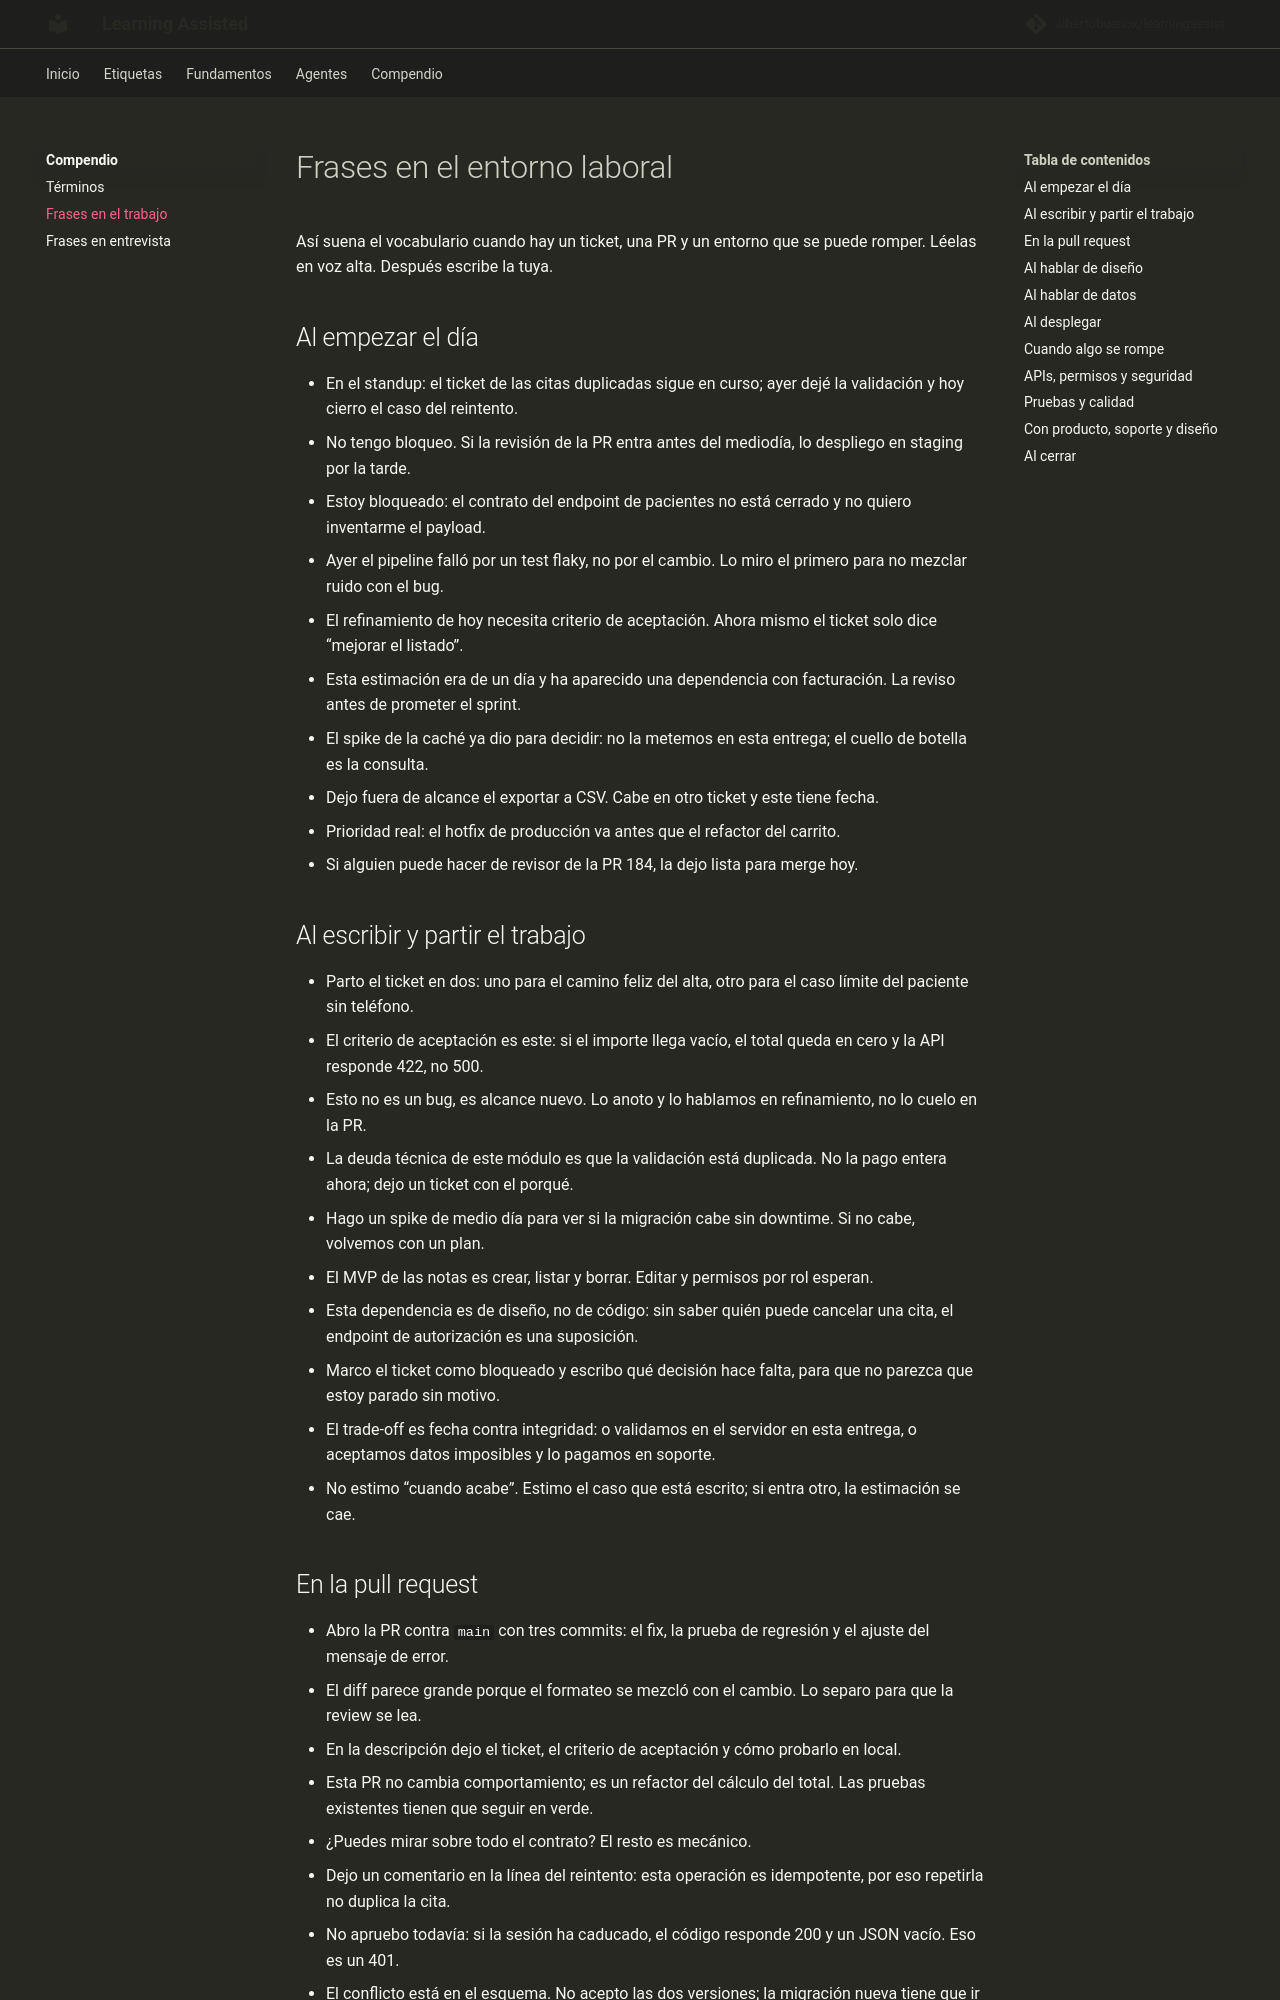

repository: albertobuenox/learningassist · page: compendio/frases-trabajo/index.html · generator: mkdocs

# Frases en el entorno laboral

Así suena el vocabulario cuando hay un ticket, una PR y un entorno que se puede romper. Léelas en voz alta. Después escribe la tuya.

## Al empezar el día

- En el standup: el ticket de las citas duplicadas sigue en curso; ayer dejé la validación y hoy cierro el caso del reintento.
- No tengo bloqueo. Si la revisión de la PR entra antes del mediodía, lo despliego en staging por la tarde.
- Estoy bloqueado: el contrato del endpoint de pacientes no está cerrado y no quiero inventarme el payload.
- Ayer el pipeline falló por un test flaky, no por el cambio. Lo miro el primero para no mezclar ruido con el bug.
- El refinamiento de hoy necesita criterio de aceptación. Ahora mismo el ticket solo dice “mejorar el listado”.
- Esta estimación era de un día y ha aparecido una dependencia con facturación. La reviso antes de prometer el sprint.
- El spike de la caché ya dio para decidir: no la metemos en esta entrega; el cuello de botella es la consulta.
- Dejo fuera de alcance el exportar a CSV. Cabe en otro ticket y este tiene fecha.
- Prioridad real: el hotfix de producción va antes que el refactor del carrito.
- Si alguien puede hacer de revisor de la PR 184, la dejo lista para merge hoy.

## Al escribir y partir el trabajo

- Parto el ticket en dos: uno para el camino feliz del alta, otro para el caso límite del paciente sin teléfono.
- El criterio de aceptación es este: si el importe llega vacío, el total queda en cero y la API responde 422, no 500.
- Esto no es un bug, es alcance nuevo. Lo anoto y lo hablamos en refinamiento, no lo cuelo en la PR.
- La deuda técnica de este módulo es que la validación está duplicada. No la pago entera ahora; dejo un ticket con el porqué.
- Hago un spike de medio día para ver si la migración cabe sin downtime. Si no cabe, volvemos con un plan.
- El MVP de las notas es crear, listar y borrar. Editar y permisos por rol esperan.
- Esta dependencia es de diseño, no de código: sin saber quién puede cancelar una cita, el endpoint de autorización es una suposición.
- Marco el ticket como bloqueado y escribo qué decisión hace falta, para que no parezca que estoy parado sin motivo.
- El trade-off es fecha contra integridad: o validamos en el servidor en esta entrega, o aceptamos datos imposibles y lo pagamos en soporte.
- No estimo “cuando acabe”. Estimo el caso que está escrito; si entra otro, la estimación se cae.
